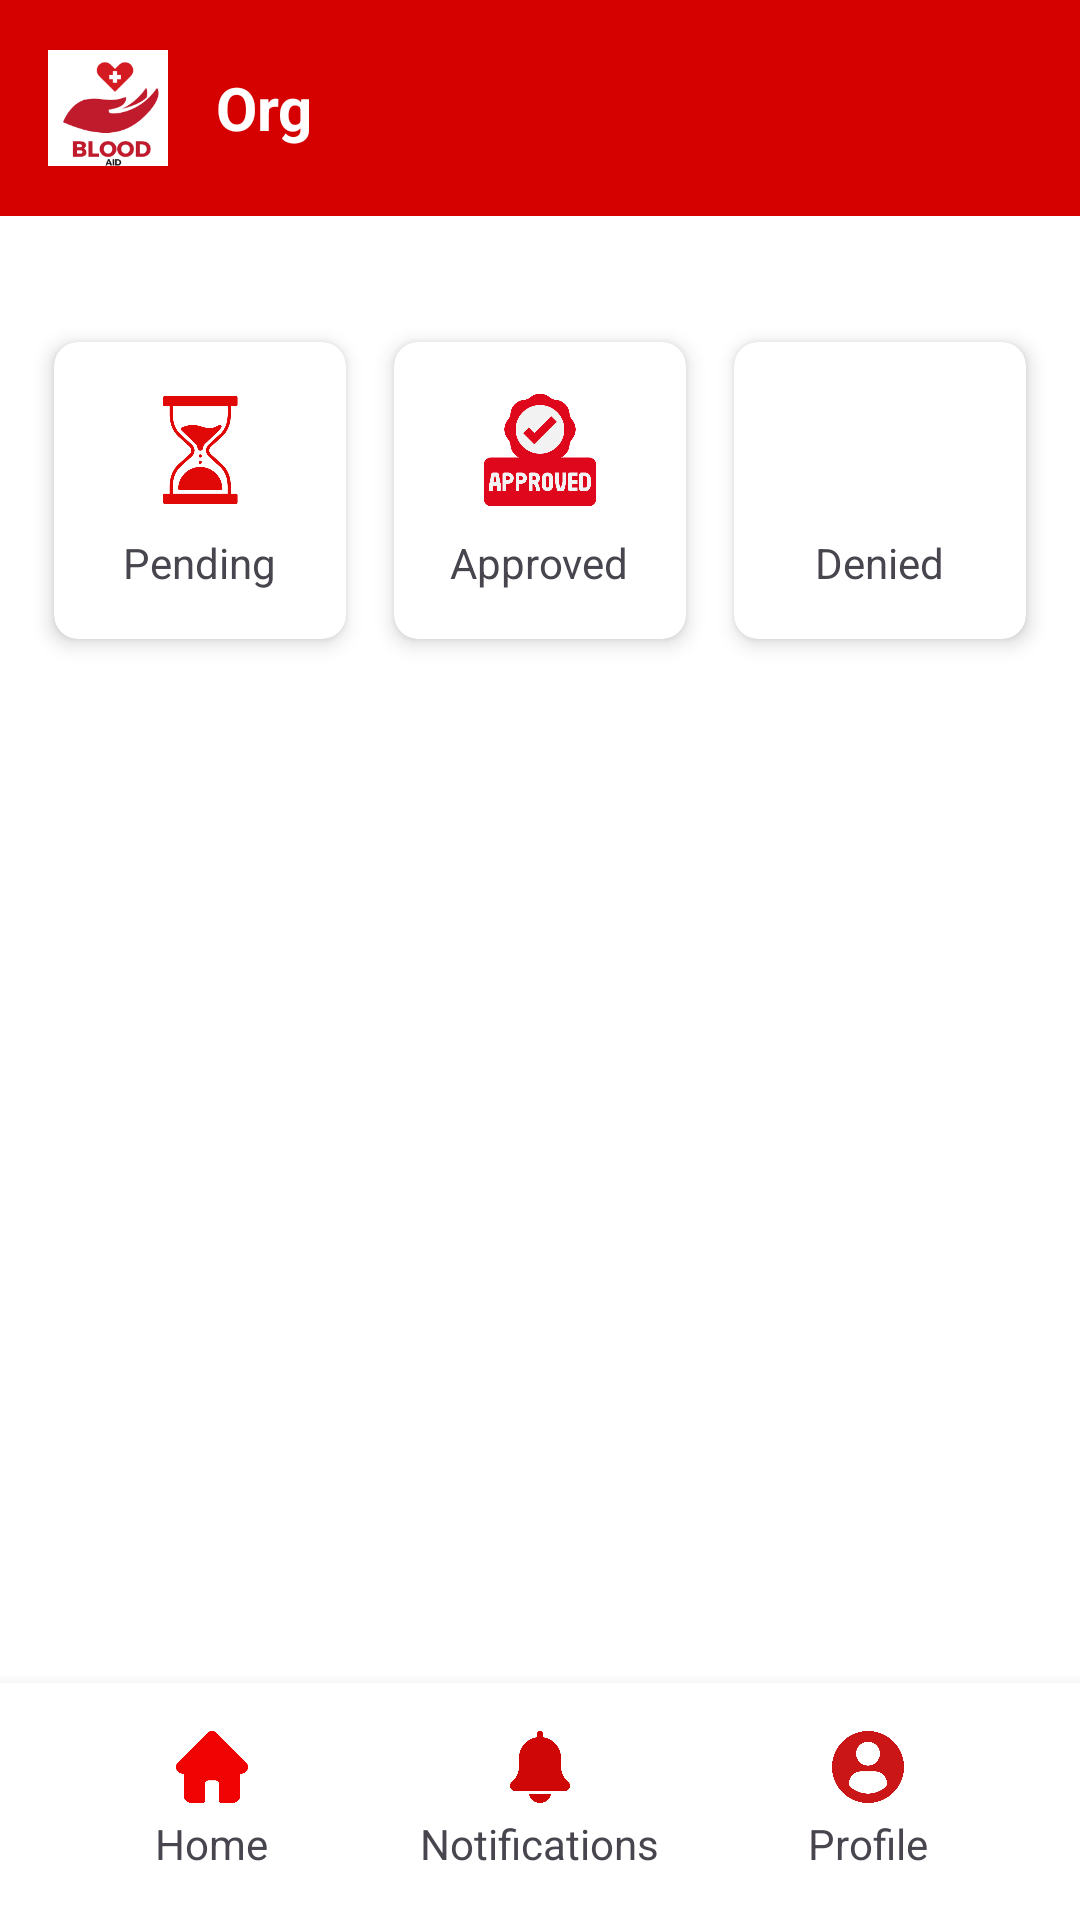

Reconstruct the res/layout file that produces this screen, plus the resources it refers to.
<!-- AndroidManifest.xml: application theme Theme.Blood_Aid -->
<!-- res/layout/activity_ngo_panel.xml -->
<?xml version="1.0" encoding="utf-8"?>
<RelativeLayout xmlns:android="http://schemas.android.com/apk/res/android"
    xmlns:app="http://schemas.android.com/apk/res-auto"
    android:layout_width="match_parent"
    android:layout_height="match_parent"
    android:id="@+id/main"
    android:background="#FFFFFF">

    <LinearLayout
        android:id="@+id/topBar"
        android:layout_width="match_parent"
        android:layout_height="wrap_content"
        android:background="@color/red"
        android:padding="16dp">

        <ImageView
            android:layout_width="40dp"
            android:layout_height="40dp"
            android:contentDescription="App Logo"
            android:src="@drawable/logo" />

        <TextView
            android:layout_width="wrap_content"
            android:layout_height="wrap_content"
            android:layout_gravity="center_vertical"
            android:layout_marginStart="16dp"
            android:text="Org"
            android:textColor="@color/white"
            android:textSize="20sp"
            android:textStyle="bold" />
    </LinearLayout>

    <ScrollView
        android:layout_width="match_parent"
        android:layout_height="match_parent"
        android:layout_above="@id/bottomNav"
        android:layout_below="@id/topBar">

        <LinearLayout
            android:layout_width="match_parent"
            android:layout_height="wrap_content"
            android:orientation="vertical">


            <GridLayout
                android:id="@+id/gridItems"
                android:layout_width="match_parent"
                android:layout_height="wrap_content"
                android:layout_marginTop="24dp"
                android:columnCount="3"
                android:padding="10dp">

                <androidx.cardview.widget.CardView
                    android:layout_width="0dp"
                    android:layout_height="wrap_content"
                    android:layout_columnWeight="1"
                    android:layout_margin="8dp"
                    app:cardCornerRadius="8dp"
                    app:cardElevation="4dp">

                    <LinearLayout
                        android:layout_width="match_parent"
                        android:layout_height="wrap_content"
                        android:gravity="center"
                        android:orientation="vertical"
                        android:padding="16dp">

                        <ImageView
                            android:layout_width="40dp"
                            android:layout_height="40dp"
                            android:contentDescription="Pending"
                            android:src="@drawable/pending" />

                        <TextView
                            android:layout_width="wrap_content"
                            android:layout_height="wrap_content"
                            android:layout_marginTop="8dp"
                            android:text="Pending" />
                    </LinearLayout>
                </androidx.cardview.widget.CardView>

                <androidx.cardview.widget.CardView
                    android:layout_width="0dp"
                    android:layout_height="wrap_content"
                    android:layout_columnWeight="1"
                    android:layout_margin="8dp"
                    app:cardCornerRadius="8dp"
                    app:cardElevation="4dp">

                    <LinearLayout
                        android:layout_width="match_parent"
                        android:layout_height="wrap_content"
                        android:gravity="center"
                        android:orientation="vertical"
                        android:padding="16dp">

                        <ImageView
                            android:layout_width="40dp"
                            android:layout_height="40dp"
                            android:contentDescription="Approved"
                            android:src="@drawable/approved" />

                        <TextView
                            android:layout_width="wrap_content"
                            android:layout_height="wrap_content"
                            android:layout_marginTop="8dp"
                            android:text="Approved" />
                    </LinearLayout>
                </androidx.cardview.widget.CardView>

                <androidx.cardview.widget.CardView
                    android:layout_width="0dp"
                    android:layout_height="wrap_content"
                    android:layout_columnWeight="1"
                    android:layout_margin="8dp"
                    app:cardCornerRadius="8dp"
                    app:cardElevation="4dp">

                    <LinearLayout
                        android:layout_width="match_parent"
                        android:layout_height="wrap_content"
                        android:gravity="center"
                        android:orientation="vertical"
                        android:padding="16dp">

                        <ImageView
                            android:layout_width="40dp"
                            android:layout_height="40dp"
                            android:contentDescription="Denied"
                            android:src="@drawable/denied" />

                        <TextView
                            android:layout_width="wrap_content"
                            android:layout_height="wrap_content"
                            android:layout_marginTop="8dp"
                            android:text="Denied" />
                    </LinearLayout>
                </androidx.cardview.widget.CardView>
            </GridLayout>


        </LinearLayout>
    </ScrollView>

    <LinearLayout
        android:id="@+id/bottomNav"
        android:layout_width="match_parent"
        android:layout_height="wrap_content"
        android:layout_alignParentBottom="true"
        android:background="@color/white"
        android:elevation="8dp"
        android:orientation="horizontal"
        android:padding="16dp">

        <LinearLayout
            android:layout_width="0dp"
            android:layout_height="wrap_content"
            android:layout_weight="1"
            android:gravity="center"
            android:orientation="vertical">

            <ImageView
                android:layout_width="24dp"
                android:layout_height="24dp"
                android:contentDescription="Home"
                android:src="@drawable/homepage" />

            <TextView
                android:layout_width="wrap_content"
                android:layout_height="wrap_content"
                android:layout_marginTop="4dp"
                android:text="Home" />
        </LinearLayout>

        <LinearLayout
            android:layout_width="0dp"
            android:layout_height="wrap_content"
            android:layout_weight="1"
            android:gravity="center"
            android:orientation="vertical">

            <ImageView
                android:layout_width="24dp"
                android:layout_height="24dp"
                android:contentDescription="Notifications"
                android:src="@drawable/bell" />

            <TextView
                android:layout_width="wrap_content"
                android:layout_height="wrap_content"
                android:layout_marginTop="4dp"
                android:text="Notifications" />
        </LinearLayout>

        <LinearLayout
            android:layout_width="0dp"
            android:layout_height="wrap_content"
            android:layout_weight="1"
            android:gravity="center"
            android:orientation="vertical">

            <ImageView
                android:layout_width="24dp"
                android:layout_height="24dp"
                android:contentDescription="Profile"
                android:src="@drawable/profile" />

            <TextView
                android:layout_width="wrap_content"
                android:layout_height="wrap_content"
                android:layout_marginTop="4dp"
                android:text="Profile" />
        </LinearLayout>
    </LinearLayout>
</RelativeLayout>
<!-- resources referenced by this layout -->
<resources>
  <color name="red">#D50000</color>
  <color name="white">#FFFFFFFF</color>
  <!-- drawable approved: png bitmap (drawable, 19617 bytes) -->
  <!-- drawable bell: png bitmap (drawable, 10833 bytes) -->
  <!-- drawable homepage: png bitmap (drawable, 7899 bytes) -->
  <!-- drawable logo: png bitmap (drawable, 8934 bytes) -->
  <!-- drawable pending: png bitmap (drawable, 19202 bytes) -->
  <!-- drawable profile: png bitmap (drawable, 20387 bytes) -->
  <style name="Theme.Blood_Aid" parent="Base.Theme.Blood_Aid" />
  <style name="Base.Theme.Blood_Aid" parent="Theme.Material3.DayNight.NoActionBar">
          
          
      </style>
</resources>
